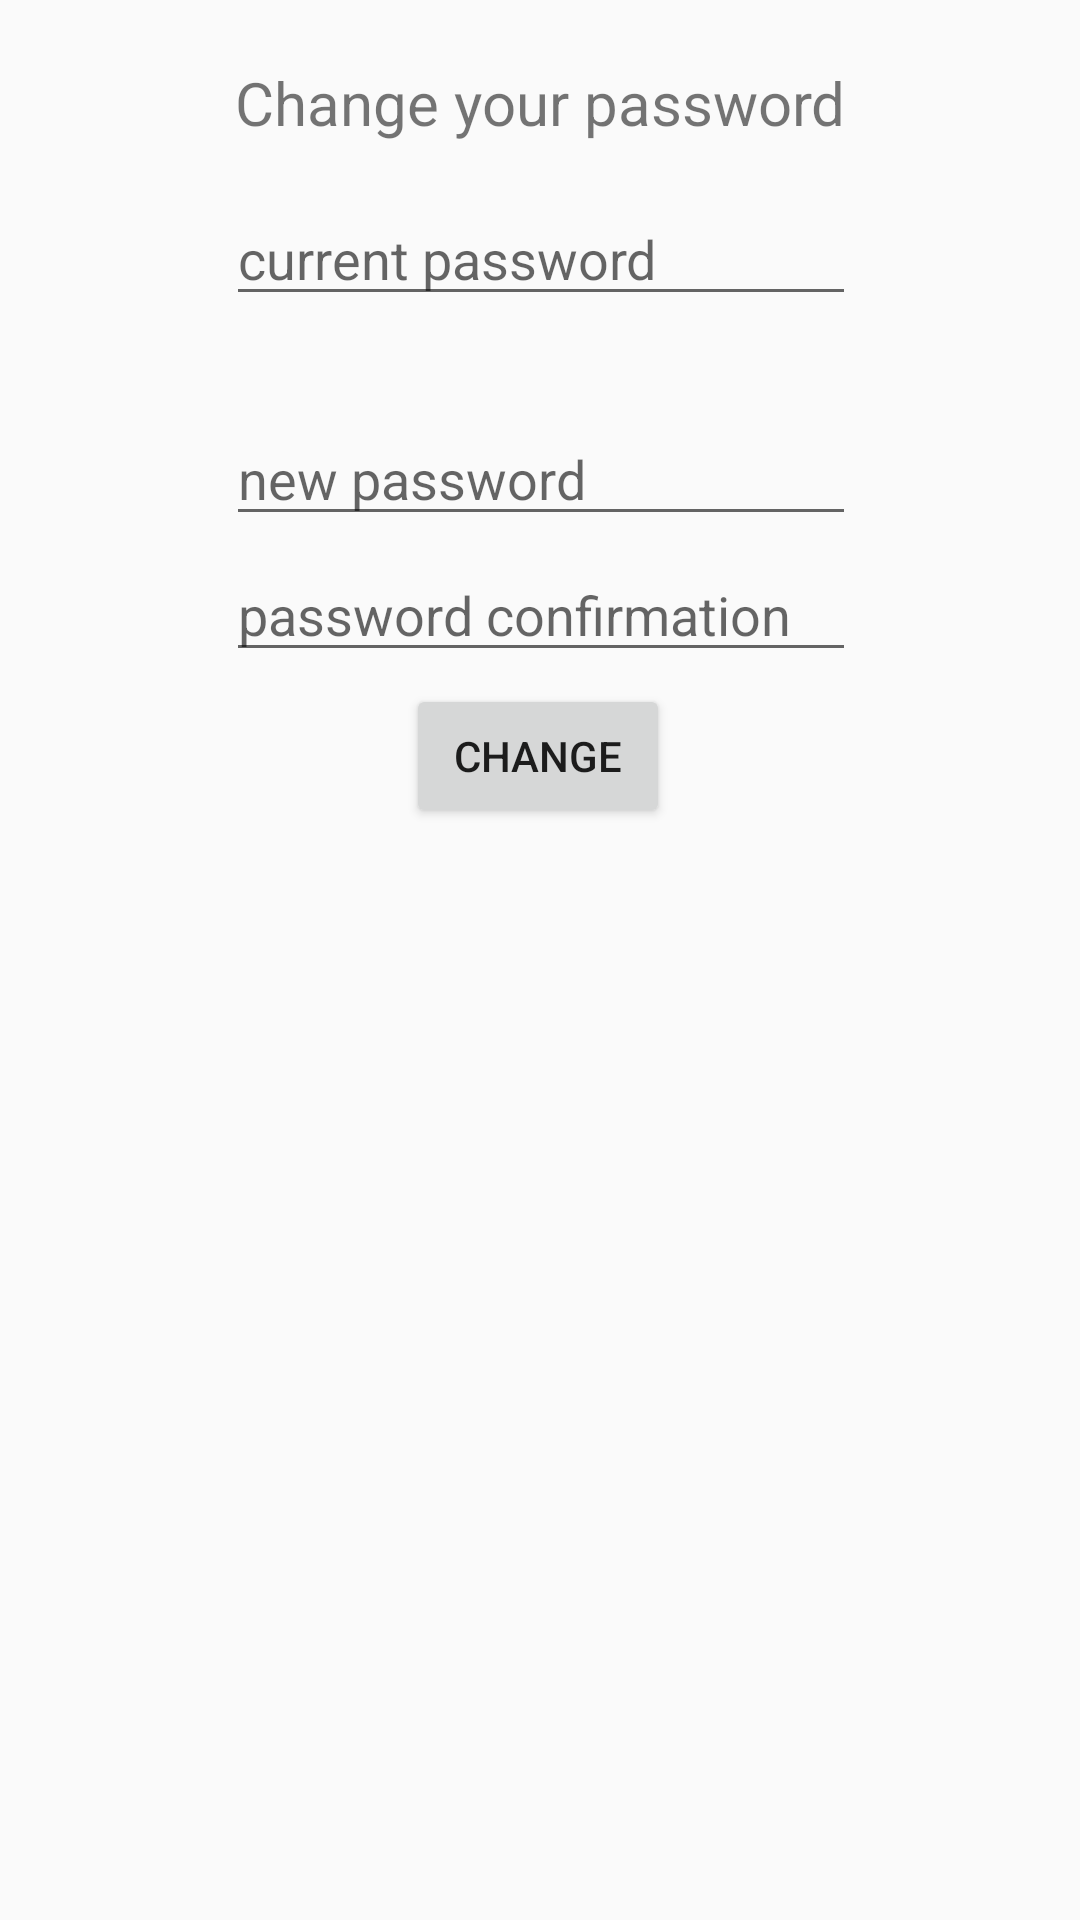

Android layout source for this screen:
<!-- AndroidManifest.xml: application theme Theme.AppCompat.DayNight.DarkActionBar -->
<!-- res/layout/fragment_settings.xml -->
<?xml version="1.0" encoding="utf-8"?>
<FrameLayout xmlns:android="http://schemas.android.com/apk/res/android"
    xmlns:tools="http://schemas.android.com/tools"
    android:layout_width="match_parent"
    android:layout_height="match_parent"
    xmlns:app="http://schemas.android.com/apk/res-auto"
    tools:context=".SettingsFragment">

    <androidx.constraintlayout.widget.ConstraintLayout
        android:layout_width="match_parent"
        android:layout_height="match_parent">

        <EditText
            android:id="@+id/oldPassword"
            android:layout_width="wrap_content"
            android:layout_height="wrap_content"
            android:layout_gravity="center_horizontal"
            android:layout_marginTop="64dp"
            android:ems="10"
            android:hint="current password"
            android:inputType="textPassword"
            app:layout_constraintEnd_toEndOf="parent"
            app:layout_constraintHorizontal_bias="0.502"
            app:layout_constraintStart_toStartOf="parent"
            app:layout_constraintTop_toTopOf="parent" />

        <EditText
            android:id="@+id/newPassword1"
            android:layout_width="wrap_content"
            android:layout_height="wrap_content"
            android:layout_gravity="center_horizontal"
            android:layout_marginTop="32dp"
            android:ems="10"
            android:hint="new password"
            android:inputType="textPassword"
            app:layout_constraintEnd_toEndOf="parent"
            app:layout_constraintHorizontal_bias="0.502"
            app:layout_constraintStart_toStartOf="parent"
            app:layout_constraintTop_toBottomOf="@id/oldPassword" />

        <EditText
            android:id="@+id/newPassword2"
            android:layout_width="wrap_content"
            android:layout_height="wrap_content"
            android:layout_gravity="center_horizontal"
            android:layout_marginTop="4dp"
            android:ems="10"
            android:hint="password confirmation"
            android:inputType="textPassword"
            app:layout_constraintEnd_toEndOf="parent"
            app:layout_constraintHorizontal_bias="0.502"
            app:layout_constraintStart_toStartOf="parent"
            app:layout_constraintTop_toBottomOf="@id/newPassword1" />

        <Button
            android:id="@+id/change"
            android:layout_width="wrap_content"
            android:layout_height="wrap_content"
            android:layout_marginTop="4dp"
            android:text="change"
            app:layout_constraintEnd_toEndOf="parent"
            app:layout_constraintHorizontal_bias="0.498"
            app:layout_constraintStart_toStartOf="parent"
            app:layout_constraintTop_toBottomOf="@id/newPassword2" />

        <androidx.cardview.widget.CardView
            android:id="@+id/adminPage"
            android:layout_width="409dp"
            android:layout_height="wrap_content"
            android:layout_marginTop="92dp"
            android:visibility="invisible"
            app:layout_constraintTop_toBottomOf="@+id/change"
            tools:layout_editor_absoluteX="1dp">

            <EditText
                android:id="@+id/deleteUser"
                android:layout_width="wrap_content"
                android:layout_height="wrap_content"
                android:layout_gravity="center"
                android:ems="10"
                android:hint="username"
                android:inputType="text" />

            <Button
                android:id="@+id/deleteButton"
                android:layout_width="wrap_content"
                android:layout_height="wrap_content"
                android:text="Delete" />

        </androidx.cardview.widget.CardView>

        <TextView
            android:id="@+id/textView"
            android:layout_width="289dp"
            android:layout_height="41dp"
            android:gravity="center"
            android:text="Change your password"
            android:textSize="20dp"
            app:layout_constraintBottom_toTopOf="@+id/oldPassword"
            app:layout_constraintEnd_toEndOf="parent"
            app:layout_constraintStart_toStartOf="parent"
            app:layout_constraintTop_toTopOf="parent"
            app:layout_constraintVertical_bias="0.592" />

        <TextView
            android:id="@+id/adminPower"
            android:layout_width="167dp"
            android:layout_height="47dp"
            android:layout_marginBottom="8dp"
            android:gravity="center"
            android:text="Admin power"
            android:textSize="20sp"
            android:visibility="invisible"
            app:layout_constraintBottom_toTopOf="@+id/adminPage"
            app:layout_constraintEnd_toEndOf="parent"
            app:layout_constraintStart_toStartOf="parent" />

        <androidx.cardview.widget.CardView
            android:id="@+id/knights"
            android:layout_width="409dp"
            android:layout_height="wrap_content"
            android:layout_marginBottom="48dp"
            android:visibility="invisible"
            app:layout_constraintBottom_toBottomOf="parent"
            tools:layout_editor_absoluteX="1dp">

            <EditText
                android:id="@+id/whoToRaise"
                android:layout_width="wrap_content"
                android:layout_height="wrap_content"
                android:layout_gravity="center"
                android:ems="10"
                android:hint="username"
                android:inputType="text" />

            <Button
                android:id="@+id/Raise"
                android:layout_width="wrap_content"
                android:layout_height="wrap_content"
                android:text="Knights" />
        </androidx.cardview.widget.CardView>

        <TextView
            android:id="@+id/textAdminPower"
            android:layout_width="184dp"
            android:layout_height="46dp"
            android:gravity="center"
            android:text="give admin power"
            android:textSize="20sp"
            android:visibility="invisible"
            app:layout_constraintBottom_toTopOf="@+id/knights"
            app:layout_constraintEnd_toEndOf="parent"
            app:layout_constraintHorizontal_bias="0.497"
            app:layout_constraintStart_toStartOf="parent" />

    </androidx.constraintlayout.widget.ConstraintLayout>

</FrameLayout>
<!-- resources referenced by this layout -->
<resources>

</resources>
